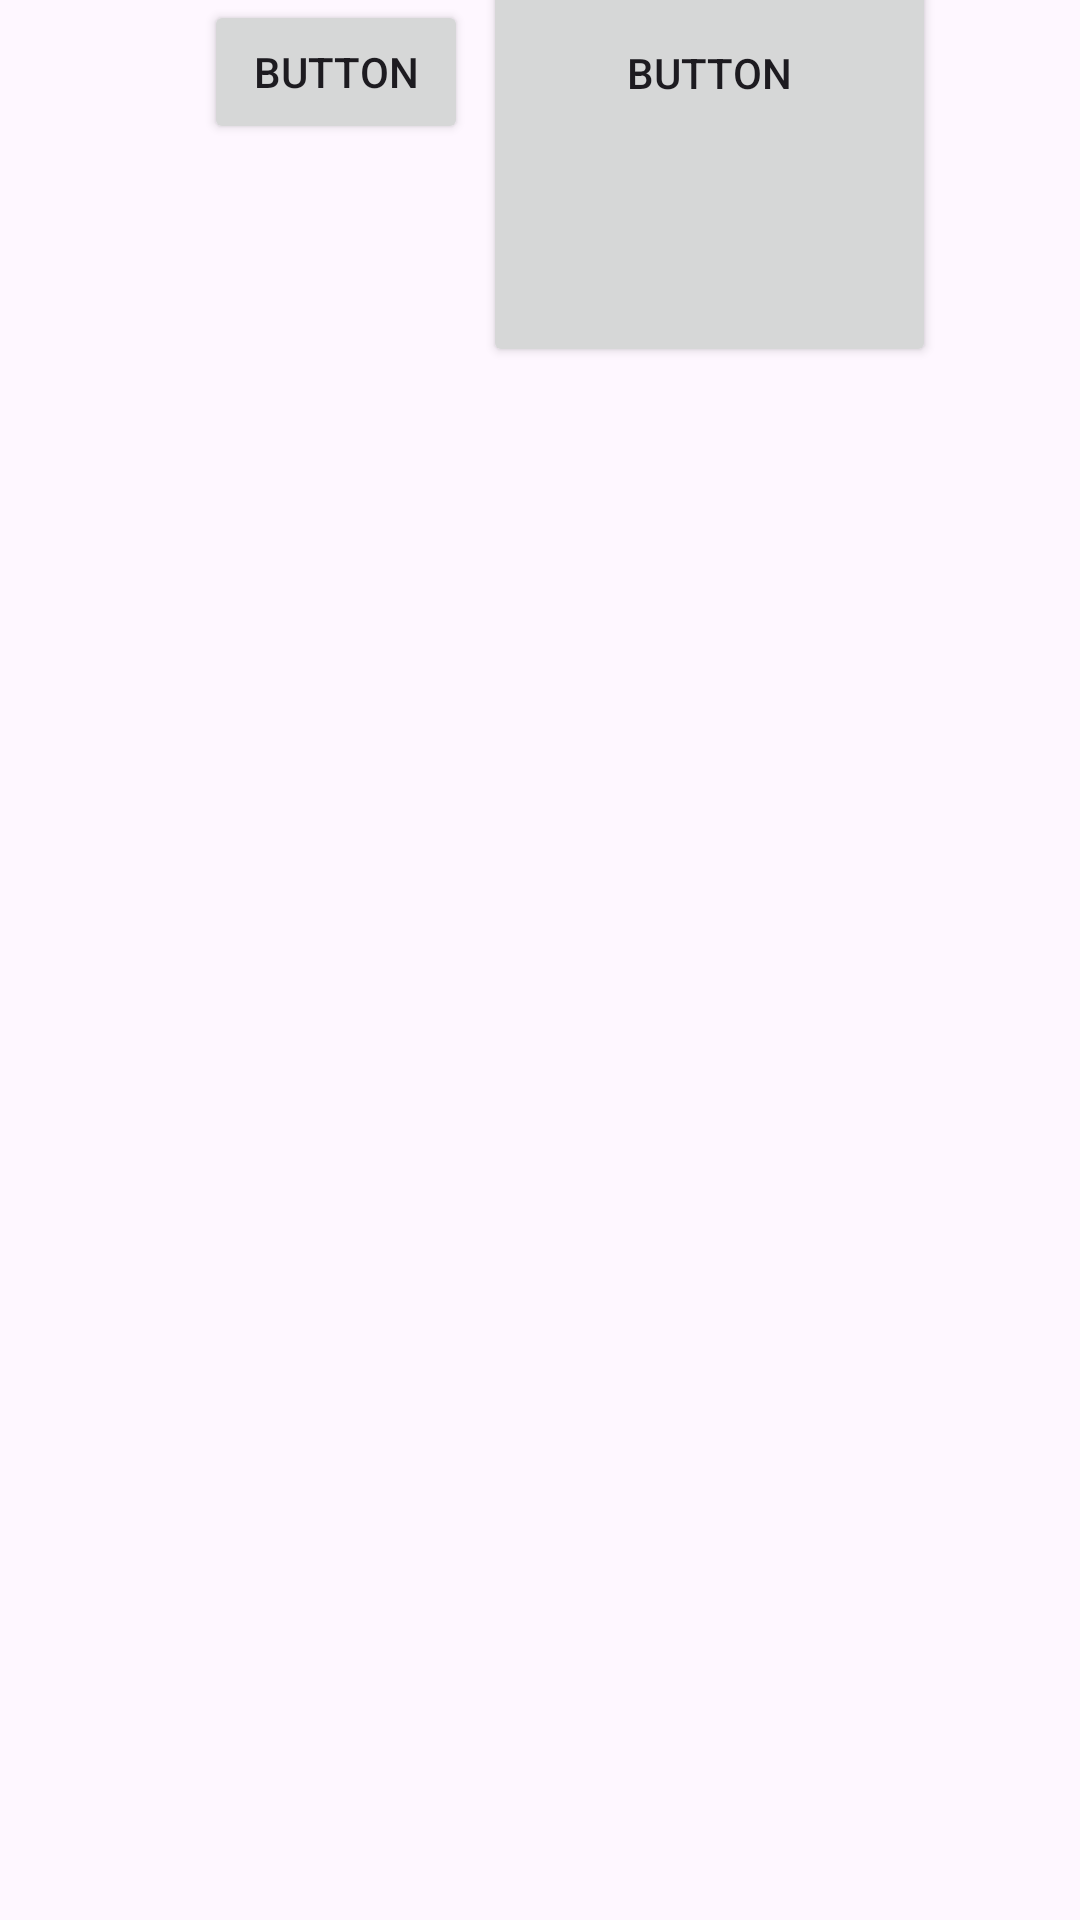

Reconstruct the res/layout file that produces this screen, plus the resources it refers to.
<!-- AndroidManifest.xml: application theme Theme.ConstranintLayout -->
<!-- res/layout/activity_main15.xml -->
<?xml version="1.0" encoding="utf-8"?>
<androidx.constraintlayout.widget.ConstraintLayout xmlns:android="http://schemas.android.com/apk/res/android"
    xmlns:app="http://schemas.android.com/apk/res-auto"
    xmlns:tools="http://schemas.android.com/tools"
    android:layout_width="match_parent"
    android:layout_height="match_parent"
    tools:context=".MainActivity15">










    <Button
        android:id="@+id/button11"
        android:layout_width="151dp"
        android:layout_height="196dp"
        android:layout_marginEnd="48dp"
        android:text="Button"
        app:layout_constraintBaseline_toBaselineOf="@+id/button12"
        app:layout_constraintEnd_toEndOf="parent" />

    <Button
        android:id="@+id/button12"
        android:layout_width="wrap_content"
        android:layout_height="wrap_content"
        android:layout_marginStart="68dp"
        android:text="Button"
        app:layout_constraintStart_toStartOf="parent"
        tools:layout_editor_absoluteY="273dp" />
</androidx.constraintlayout.widget.ConstraintLayout>
<!-- resources referenced by this layout -->
<resources>
  <style name="Theme.ConstranintLayout" parent="Base.Theme.ConstranintLayout" />
  <style name="Base.Theme.ConstranintLayout" parent="Theme.Material3.DayNight.NoActionBar">
          
          
      </style>
</resources>
